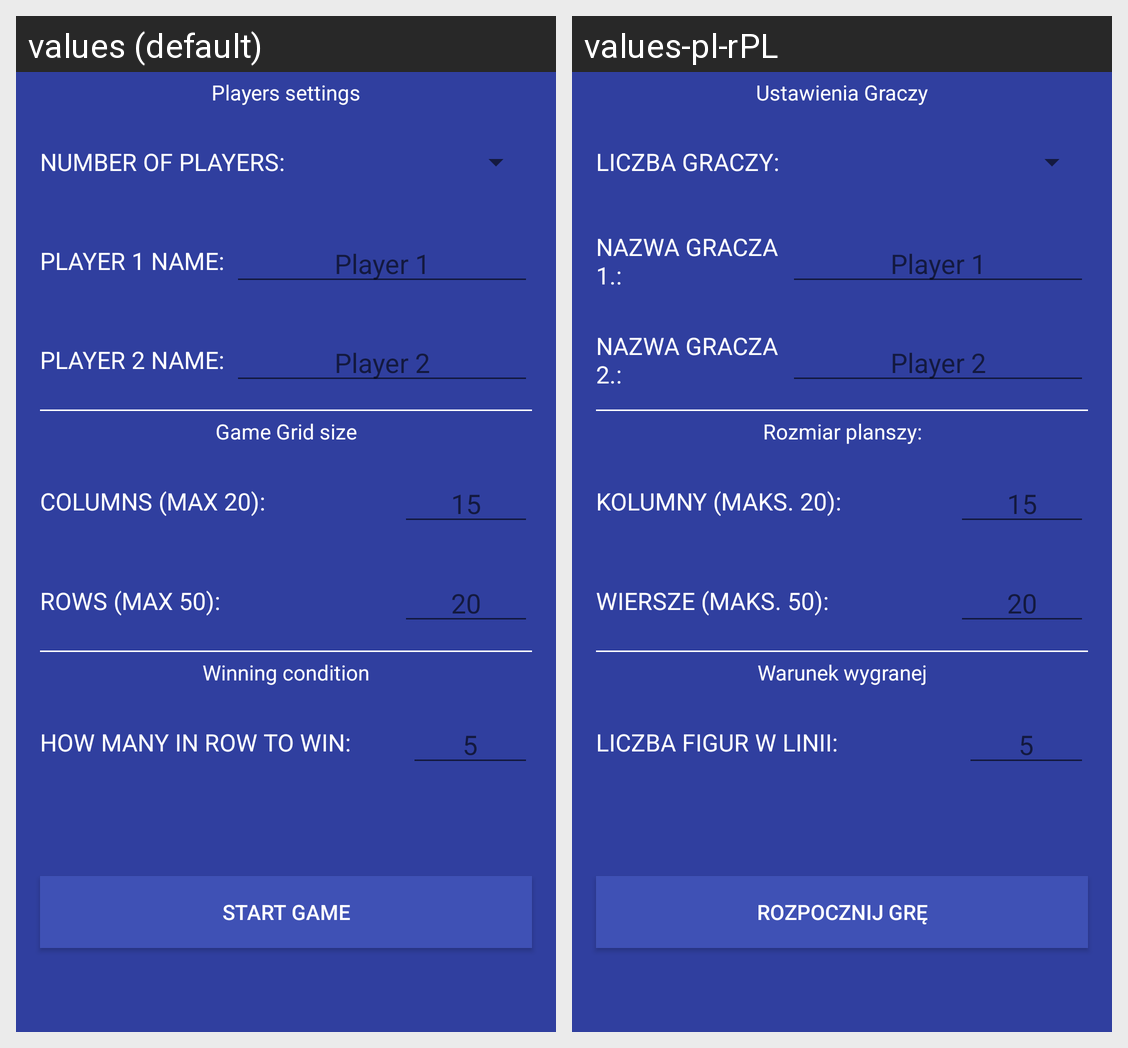

Translations of the strings shown on this Android screen, per locale in the grid:
Android screen res/layout/activity_custom_multiplayer_settings.xml rendered under 2 locales, left to right: values (default), values-pl-rPL. Device: Nexus 5 (rendered at 1080×1920; each locale shown at half size, 540×960, under a caption strip naming it); theme AppTheme.
Strings drawn on this screen, with the default value and each locale's value (text and hints the layout hard-codes, and strings that could not be matched under every locale, appear in the picture but are not listed):

string_multiplayer_settings_players_settings
  values: Players settings
  values-pl-rPL: Ustawienia Graczy

string_multiplayer_settings_num_of_players
  values: Number of players:
  values-pl-rPL: Liczba graczy:

string_multiplayer_settings_name_p1
  values: Player 1 name:
  values-pl-rPL: Nazwa gracza 1.:

string_multiplayer_settings_name_p2
  values: Player 2 name:
  values-pl-rPL: Nazwa gracza 2.:

string_multiplayer_settings_grid_size
  values: Game Grid size
  values-pl-rPL: Rozmiar planszy:

string_multiplayer_settings_num_of_cols
  values: columns (max 20):
  values-pl-rPL: kolumny (maks. 20):

string_multiplayer_settings_num_of_rows
  values: rows (max 50):
  values-pl-rPL: wiersze (maks. 50):

string_multiplayer_settings_winning_cond
  values: Winning condition
  values-pl-rPL: Warunek wygranej

string_multiplayer_settings_how_many_in_row
  values: How many in row to win:
  values-pl-rPL: Liczba figur w linii:

string_multiplayer_settings_start_game
  values: Start game
  values-pl-rPL: Rozpocznij grę
